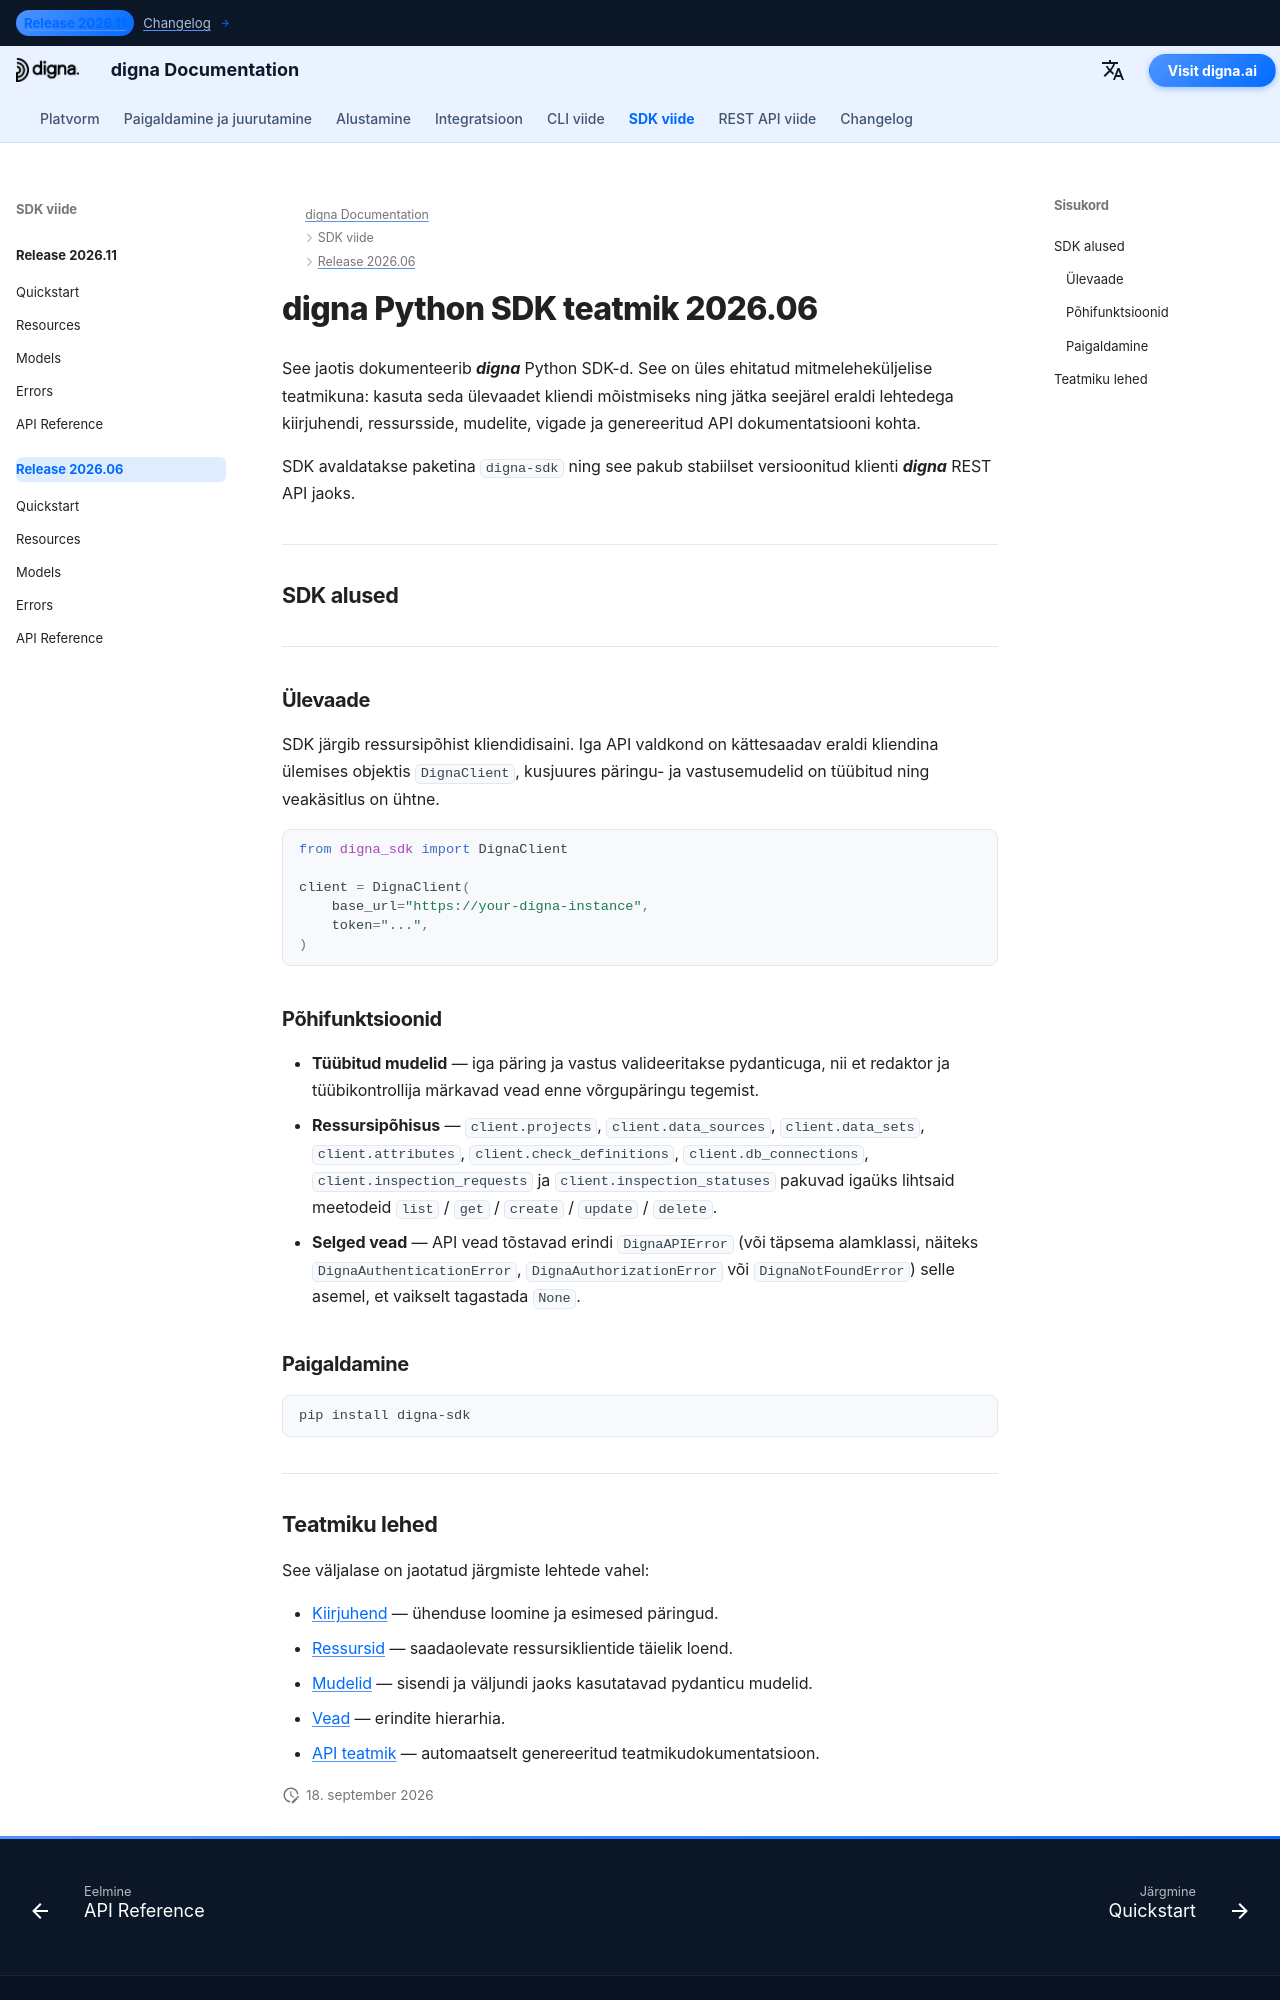

repository: dignaai/digna-docs · page: et/sdk/Release 2026.06/index.html · generator: mkdocs

---
title: digna Python SDK teatmik 2026.06 | digna dokumentatsioon
description: Täielik teatmik digna Python SDK versiooni 2026.06 kohta
image: /assets/logo_square.png
---

# digna Python SDK teatmik 2026.06

See jaotis dokumenteerib ***digna*** Python SDK-d. See on üles ehitatud mitmeleheküljelise teatmikuna: kasuta seda ülevaadet kliendi mõistmiseks ning jätka seejärel eraldi lehtedega kiirjuhendi, ressursside, mudelite, vigade ja genereeritud API dokumentatsiooni kohta.

SDK avaldatakse paketina `digna-sdk` ning see pakub stabiilset versioonitud klienti ***digna*** REST API jaoks.

---

## SDK alused

---

### Ülevaade

SDK järgib ressursipõhist kliendidisaini. Iga API valdkond on kättesaadav eraldi kliendina ülemises objektis `DignaClient`, kusjuures päringu- ja vastusemudelid on tüübitud ning veakäsitlus on ühtne.

```python
from digna_sdk import DignaClient

client = DignaClient(
    base_url="https://your-digna-instance",
    token="...",
)
```

### Põhifunktsioonid

- **Tüübitud mudelid** — iga päring ja vastus valideeritakse pydanticuga, nii et redaktor ja tüübikontrollija märkavad vead enne võrgupäringu tegemist.
- **Ressursipõhisus** — `client.projects`, `client.data_sources`, `client.data_sets`, `client.attributes`, `client.check_definitions`, `client.db_connections`, `client.inspection_requests` ja `client.inspection_statuses` pakuvad igaüks lihtsaid meetodeid `list` / `get` / `create` / `update` / `delete`.
- **Selged vead** — API vead tõstavad erindi `DignaAPIError` (või täpsema alamklassi, näiteks `DignaAuthenticationError`, `DignaAuthorizationError` või `DignaNotFoundError`) selle asemel, et vaikselt tagastada `None`.

### Paigaldamine

```bash
pip install digna-sdk
```

---
